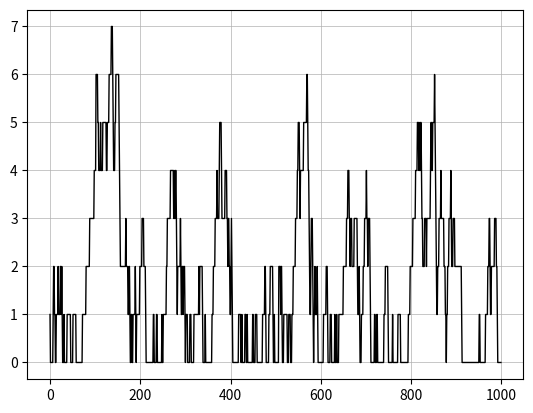

The matplotlib source for this figure:
'''
Working base eversion for demostration 

CONSIDERATIONS
The inter arrival time will never show up 0 becasue will show up the last IA and 
    if it show up something it means that a UT has pass thus the IA was not zero 

There is no need to cut the simulation both in the front or in the back because from the plot of pkgs in the system for ut
    is possible to see that if lambda < mu then there is no difference in any point of the graph 
'''

import matplotlib.pyplot as plt
import pandas as pd
import numpy as np
import math

# variables generation and serving 
avg_poisson_gen = 5
avg_exp_serving = 4

# system variables 
print_dataframe = False
simulation_time = 1000

class Package:
    def __init__(self):
        self.id_number = None

class Buffer:
    def __init__(self):
        self.queue = []
    
    def calculate_buffer_size(self):
        return len(self.queue)

class Server:
    def __init__(self):
        self.pkg_serving = None
        self.status = 0
        self.serving_time = None
        self.service_progression = None
    
    def from_buffer_to_server(self, buffer):
        # FIFO buffer
        # get first pkg
        pkg = buffer.queue[0]
        # eliminate from queue
        buffer.queue.pop(0)
        # move into the server change server status
        self.status = 1
        self.pkg_serving = pkg

        # generate a serving time 
        self.serving_time = math.floor(np.random.exponential(avg_exp_serving))
        # initiate service progression 
        self.service_progression = 0
    
    def service(self, buffer, pkgs_served):
        # if status of the server is zero and a pkg in the buffer exits then move the pkg into the server
        if self.status == 0 and buffer.calculate_buffer_size() > 0:
            self.from_buffer_to_server(buffer)
        
        # if the serving time == 0 then after the from_buffer...() call the status will be 1 
        if self.status == 1:
            self.service_progression += 1
            if self.service_progression >= self.serving_time:
                # empty the server 
                self.status = 0
                self.serving_time = None
                self.service_progression = None

                # append in pkgs served
                pkgs_served.append(self.pkg_serving)
                # erase pkg given exited the server 
                self.pkg_serving = None

class System():
    def __init__(self, run_time):
        self.run_time = run_time
        self.current_time = 0
        self.n_pkgs = 0
        self.pkgs_served = []

        # generation of pkg variabiles
        self.inter_arrival_time = None
        self.generation_progression = None

        # generate a buffer and server
        self.buffer = Buffer()
        self.server = Server()

        # parameters and feedback
        # number of pkgs nel sistema for every unit of time 
        self.pkgs_for_unitTime = []

        # start simulation
        self.simulation()

    def pkg_generation(self):
        # initialize pkg to none 
        pkg = None
        # run the generation only for the run time time 
        if self.current_time < self.run_time:
            # generate pkg zero
            if (
                (self.current_time == 0) or 
                (self.generation_progression >= self.inter_arrival_time)
                ):
                pkg = Package()
                pkg.id_number = self.n_pkgs
                self.n_pkgs += 1
                # start inter arrival time 
                self.inter_arrival_time = np.random.poisson(avg_poisson_gen)
                # set generation progression to zero for initialize it 
                self.generation_progression = 0
            
            # increment only if self.inter_arrival_time != 0 because the pkg gen fn will be called again
            if self.inter_arrival_time != 0:
                self.generation_progression += 1
        else: 
            self.inter_arrival_time = None
            self.generation_progression = None
        
        return pkg 
        
    def simulation(self):
        df = pd.DataFrame(columns = [
            "unitTime", 
            "interTime", "genProc", "pkgIdGen", 
            "queue", "bufferDim",
            "serverStatus", "pkgIdServ", "servingTime", "serverProc",
            "nPkgsServed", "pkgsServed"])      

        # continue the process until all pks are served 
        while (
            (self.current_time < self.run_time) or 
            (self.buffer.calculate_buffer_size() > 0) or 
            (self.server.status != 0)
            ):

            # print system
            data_list = []
            data_list.append(self.current_time)
            data_list.append(self.inter_arrival_time)
            data_list.append(self.generation_progression)

            # --- --- --- start sys call --- --- --- 

            # if inter arrivale time == 0 then re generate a pkg be calling recursivly the function 
            while True:
                # menage generation 
                pkg = self.pkg_generation()
                # manage buffer 
                if pkg != None: self.buffer.queue.append(pkg)
                # contiue to append in the same UT until the gen time is 0
                if self.inter_arrival_time != 0:
                    break
            
            # manage server
            while True:
                self.server.service(self.buffer, self.pkgs_served)
                # cuntinue to serve while the service time is 0
                if self.server.serving_time != 0:
                    break

            # --- --- --- end sys call --- --- --- 

            # --- --- --- start print --- --- ---
            # print pkg
            if pkg == None: data_list.append(None)
            elif pkg != None: data_list.append(pkg.id_number)

            # print buffer
            queue_pkgs = []
            for i in range(len(self.buffer.queue)):
                queue_pkgs.append(self.buffer.queue[len(self.buffer.queue) - i - 1].id_number)
            data_list.append(queue_pkgs)
            data_list.append(self.buffer.calculate_buffer_size())

            # print server 
            printServerStatus = "-->" if self.server.status == 1 else "None"
            data_list.append(printServerStatus)

            # print pkg served 
            if self.server.pkg_serving == None: data_list.append(None)
            elif self.server.pkg_serving != None: data_list.append(self.server.pkg_serving.id_number)
            data_list.append(self.server.serving_time)
            data_list.append(self.server.service_progression)
            
            # print sys
            last_served_pkgs = []
            for i in range(len(self.pkgs_served)):
                if i >= 5: break
                last_served_pkgs.append(self.pkgs_served[len(self.pkgs_served) - i - 1].id_number)
            data_list.append(len(self.pkgs_served))
            data_list.append(last_served_pkgs)

            # append to the last index of df that is the len(df)
            df.loc[len(df)] = data_list

            # --- --- --- end print --- --- ---

            # --- --- --- start feedback --- --- ---

            self.pkgs_for_unitTime.append(self.n_pkgs - len(self.pkgs_served))

            # --- --- --- end feedback --- --- ---

            # increment simulation time 
            self.current_time += 1
        
        if print_dataframe == True:
            pd.set_option('display.max_columns', None)
            pd.set_option('display.max_rows', None)
            pd.set_option('display.width', 300)  
            print(df)


pkgs_for_unitTime = System(simulation_time).pkgs_for_unitTime
Ls = round(np.mean(pkgs_for_unitTime), 2)

print("Ls: ", Ls)

ut = []
for i in range(len(pkgs_for_unitTime)):
    ut.append(i)

plt.plot(ut, pkgs_for_unitTime, color=(0, 0, 0), linewidth=1.0)
plt.grid(linewidth = 0.5)
plt.show()
